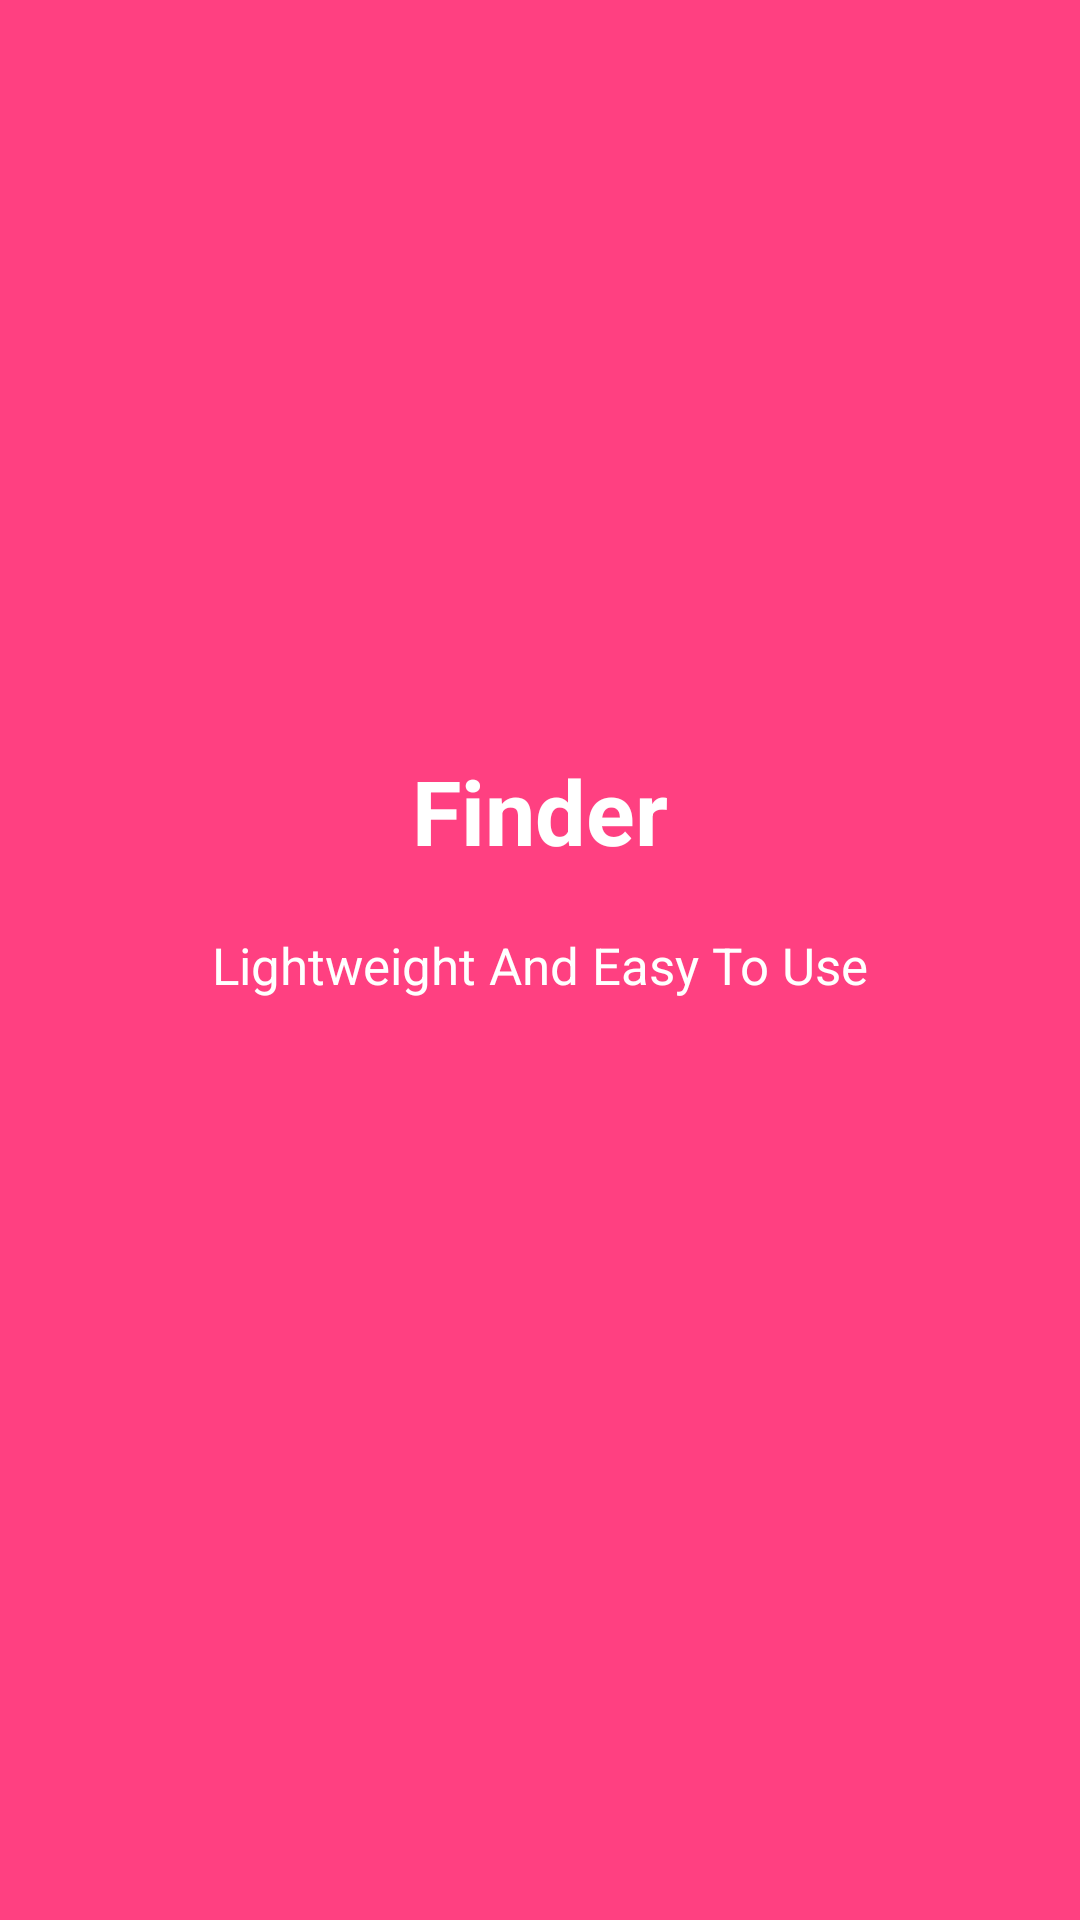

Reconstruct the res/layout file that produces this screen, plus the resources it refers to.
<!-- AndroidManifest.xml: application theme AppTheme -->
<!-- res/layout/intro1.xml -->
<?xml version="1.0" encoding="utf-8"?>
<LinearLayout xmlns:android="http://schemas.android.com/apk/res/android"
  xmlns:app="http://schemas.android.com/apk/res-auto"
  android:layout_width="match_parent"
  android:layout_height="match_parent"
  android:background="@color/colorPrimary"
  android:orientation="vertical">

    <ImageView
      android:layout_width="250dp"
      android:layout_height="250dp"
      android:layout_gravity="center"
      android:src="@drawable/ic_menu_camera" />

    <TextView
      android:textStyle="bold"
      android:layout_width="wrap_content"
      android:layout_height="wrap_content"
      android:text="Finder"
      android:layout_gravity="center"
      android:textColor="#FFF"
      android:textSize="@dimen/slide_title" />

    <TextView
      android:layout_width="wrap_content"
      android:layout_height="wrap_content"
      android:layout_marginTop="20dp"
      android:paddingLeft="@dimen/desc_padding"
      android:paddingRight="@dimen/desc_padding"
      android:layout_gravity="center"
      android:text="@string/intro3"
      android:textColor="#FFF"
      android:textSize="@dimen/slide_desc" />

</LinearLayout>
<!-- resources referenced by this layout -->
<resources>
  <color name="colorPrimary">#FF4081</color>
  <dimen name="desc_padding">40dp</dimen>
  <dimen name="slide_desc">17dp</dimen>
  <dimen name="slide_title">30dp</dimen>
  <string name="intro3" translatable="false">Lightweight And Easy To Use</string>
  <style name="AppTheme" parent="Theme.AppCompat.Light.DarkActionBar">
      
      <item name="colorPrimary">@color/colorPrimary</item>
      <item name="colorPrimaryDark">@color/colorPrimaryDark</item>
      <item name="colorAccent">@color/colorAccent</item>
    </style>
  <color name="colorPrimaryDark">#F50057</color>
  <color name="colorAccent">#FF80AB</color>
</resources>
